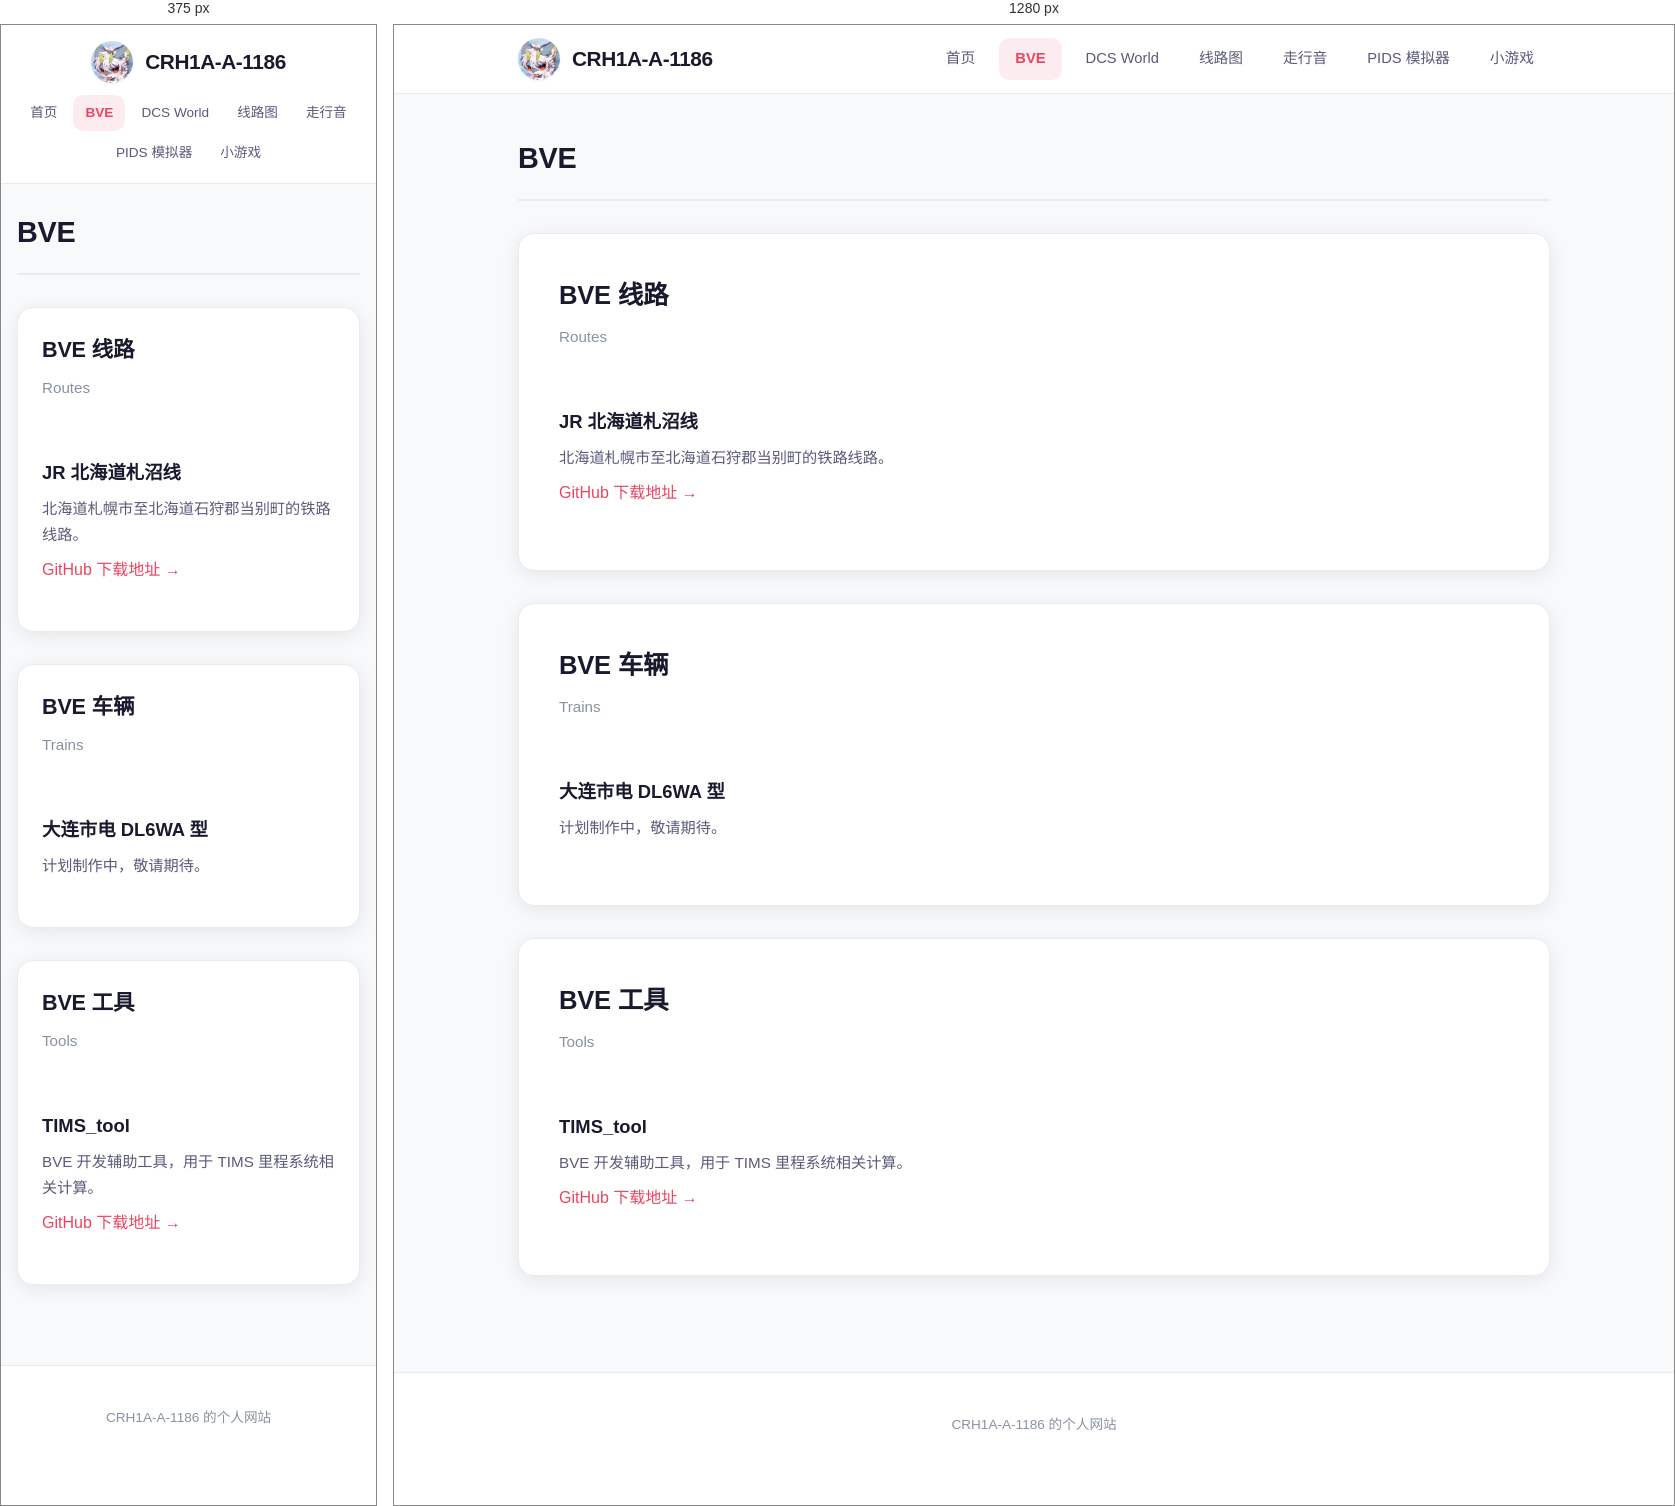
Rendered at 375 px and 1280 px, left to right.

<!-- file: BVE.html -->
<!DOCTYPE html>
<html lang="zh-CN">
<head>
  <meta charset="UTF-8">
  <meta name="viewport" content="width=device-width, initial-scale=1.0">
  <title>CRH1A-A-1186 - BVE</title>
  <meta name="description" content="CRH1A-A-1186 的 BVE Trainsim 资源">
  <link rel="stylesheet" href="default.css">
</head>
<body>
  <header class="site-header">
    <div class="header-container">
      <a href="index.html" class="logo">
        <img src="images/pic02.jpg" alt="头像">
        <span>CRH1A-A-1186</span>
      </a>
      <nav>
        <ul class="nav-menu">
          <li><a href="index.html">首页</a></li>
          <li><a href="BVE.html" class="active">BVE</a></li>
          <li><a href="dcs.html">DCS World</a></li>
          <li><a href="routemap.html">线路图</a></li>
          <li><a href="running.html">走行音</a></li>
          <li><a href="PIDS_simulator/index.html">PIDS 模拟器</a></li>
          <li><a href="games/index.html">小游戏</a></li>
        </ul>
      </nav>
    </div>
  </header>

  <main class="main-container">
    <div class="page-header">
      <h1>BVE</h1>
    </div>

    <section class="card">
      <h2 class="card-title">BVE 线路</h2>
      <p class="card-subtitle">Routes</p>
      <ul class="content-list">
        <li>
          <h3>JR 北海道札沼线</h3>
          <p>北海道札幌市至北海道石狩郡当别町的铁路线路。</p>
          <a href="https://github.com/CRH1A-A-1186/JRH-Sassh-Line">GitHub 下载地址 →</a>
        </li>
      </ul>
    </section>

    <section class="card">
      <h2 class="card-title">BVE 车辆</h2>
      <p class="card-subtitle">Trains</p>
      <ul class="content-list">
        <li>
          <h3>大连市电 DL6WA 型</h3>
          <p>计划制作中，敬请期待。</p>
        </li>
      </ul>
    </section>

    <section class="card">
      <h2 class="card-title">BVE 工具</h2>
      <p class="card-subtitle">Tools</p>
      <ul class="content-list">
        <li>
          <h3>TIMS_tool</h3>
          <p>BVE 开发辅助工具，用于 TIMS 里程系统相关计算。</p>
          <a href="https://github.com/CRH1A-A-1186/TIMS-Excel">GitHub 下载地址 →</a>
        </li>
      </ul>
    </section>
  </main>

  <footer class="site-footer">
    <p>CRH1A-A-1186 的个人网站</p>
  </footer>
</body>
</html>

/* @media block from default.css */
@media (max-width: 768px) {
  .header-container {
    flex-direction: column;
    height: auto;
    padding: 1rem 1rem 0.75rem;
    gap: 0.75rem;
  }

  .nav-menu {
    flex-wrap: wrap;
    justify-content: center;
    gap: 0.25rem;
  }

  .nav-menu a {
    font-size: 0.85rem;
    padding: 0.4rem 0.75rem;
  }

  .main-container {
    padding: 1.5rem 1rem 2rem;
  }

  .hero {
    padding: 2.5rem 1.5rem;
    margin-bottom: 1.5rem;
  }

  .hero h2 {
    font-size: 1.5rem;
  }

  .card {
    padding: 1.5rem;
  }

  .card-title {
    font-size: 1.35rem;
  }

  .log-item {
    flex-direction: column;
    gap: 0.75rem;
    padding: 1.25rem 0;
  }

  .log-date {
    width: auto;
    display: inline-flex;
    align-items: center;
    gap: 0.5rem;
    padding: 0.4rem 0.8rem;
  }

  .log-date b {
    font-size: 1.1rem;
    margin: 0;
  }

  .sound-grid {
    grid-template-columns: 1fr;
  }

  .route-actions {
    flex-direction: column;
  }

  .btn {
    width: 100%;
    justify-content: center;
  }
}